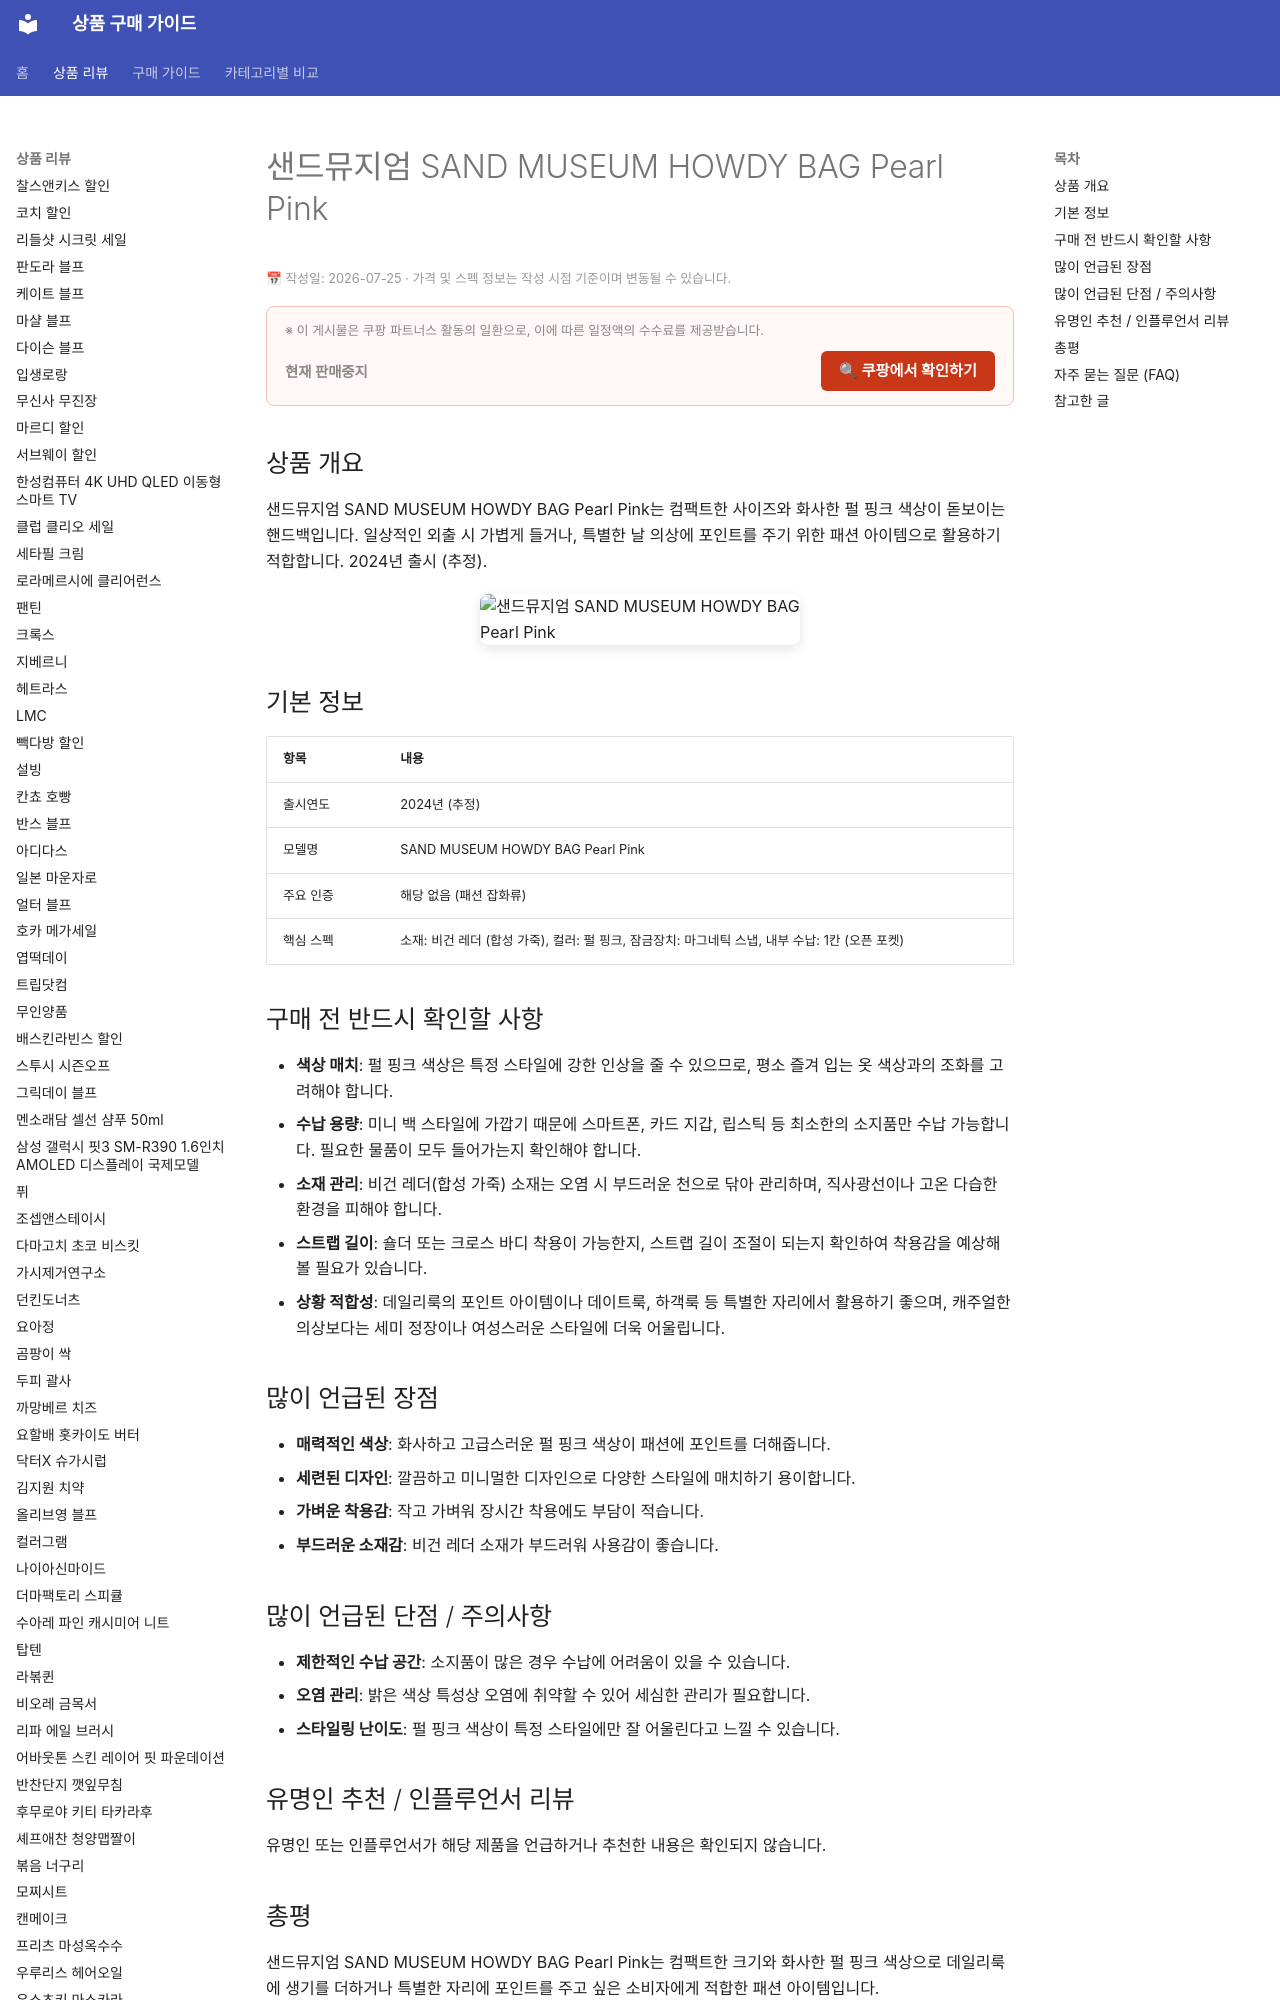

repository: buysense/product-research-wiki · page: products/sandmuseum-howdy-bag-pearl-pink/index.html · generator: mkdocs

---
image: https://thumbnail.coupangcdn.com/thumbnails/remote/492x492ex/image/vendor_inventory/4616/216cb1a16e2da5a1cb4bc7127fbc9673018abe33ac38c8dd570f6f5f7bb0.jpg
title: 샌드뮤지엄 SAND MUSEUM HOWDY BAG Pearl Pink 구매 가이드
date: 2026-07-25
description: 샌드뮤지엄 하우디 백 펄 핑크는 컴팩트한 디자인과 사랑스러운 펄 핑크 색상이 특징인 핸드백으로, 데일리룩에 포인트를 주거나 특별한 날 스타일을 완성하기에 적합합니다.
contentUpdated: 2026-07-25
---
<!-- bs:jsonld -->
<script type="application
